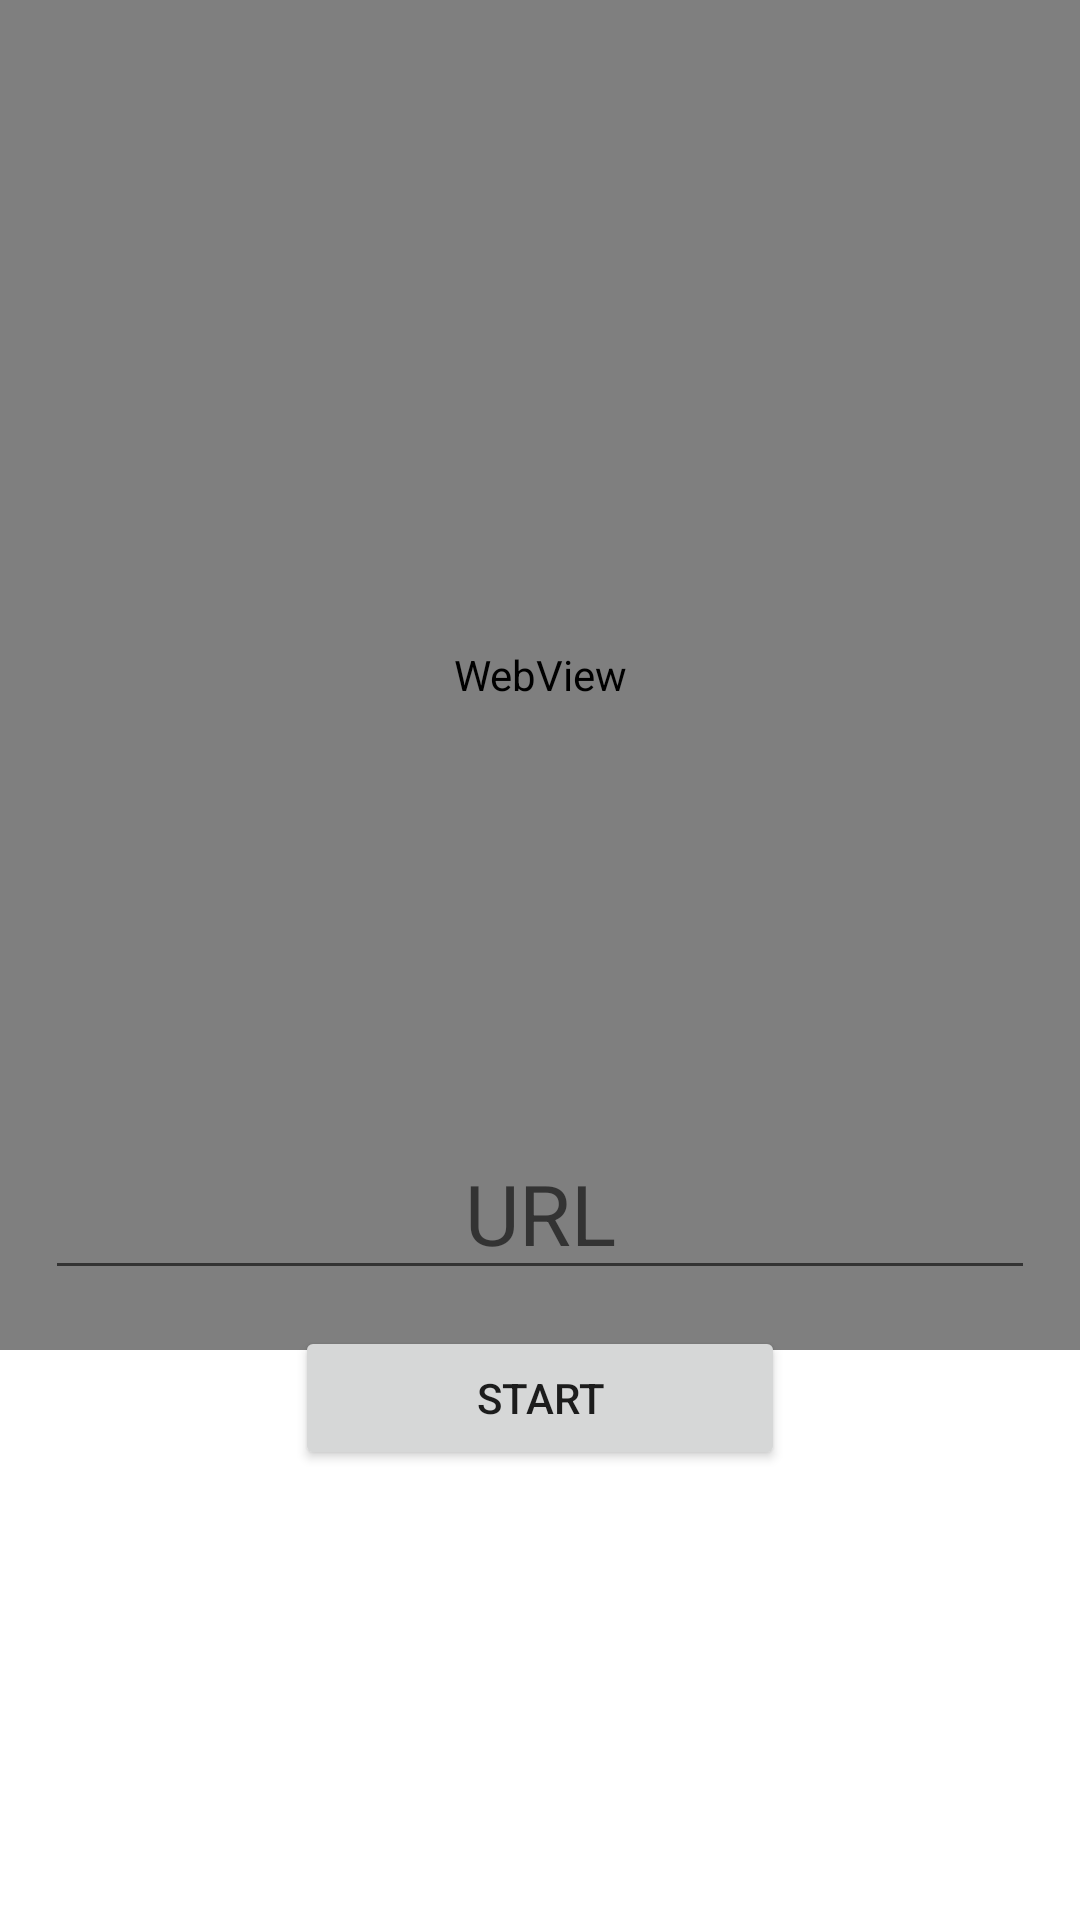

Reconstruct the res/layout file that produces this screen, plus the resources it refers to.
<!-- AndroidManifest.xml: application theme Theme.SmartHRT -->
<!-- res/layout/activity_ip_camere.xml -->
<?xml version="1.0" encoding="utf-8"?>
<RelativeLayout xmlns:android="http://schemas.android.com/apk/res/android"
    xmlns:app="http://schemas.android.com/apk/res-auto"
    xmlns:tools="http://schemas.android.com/tools"
    android:layout_width="match_parent"
    android:layout_height="match_parent"
    tools:context=".ipCamere"
    tools:ignore="MissingClass">
    <LinearLayout
        android:layout_width="match_parent"
        android:layout_height="match_parent"
        android:layout_centerHorizontal="true"
        android:layout_alignParentTop="true"
        android:orientation="vertical">
        <WebView
            xmlns:android="http://schemas.android.com/apk/res/android"
            android:id="@+id/webview"
            android:layout_width="match_parent"
            android:layout_height="450dp"
            />
    </LinearLayout>
    <Button
        android:id="@+id/start"
        android:layout_width="wrap_content"
        android:layout_height="wrap_content"
        android:text="Start"
        android:layout_alignParentBottom="true"
        android:layout_centerHorizontal="true"
        android:layout_marginBottom="150dip"
        android:ems="10"/>
    <EditText
        android:id="@+id/url"
        android:layout_width="wrap_content"
        android:layout_height="wrap_content"

        android:layout_centerHorizontal="true"
        android:layout_alignParentBottom="true"
        android:ems="10"
        android:layout_marginBottom="210dip"
        android:ellipsize="start"
        android:gravity="center_horizontal"
        android:hint="URL"
        android:textSize="28sp"/>

</RelativeLayout>
<!-- resources referenced by this layout -->
<resources>
  <style name="Theme.SmartHRT" parent="Theme.MaterialComponents.DayNight.NoActionBar">
          
          <item name="colorPrimary">@color/purple_500</item>
          <item name="colorPrimaryVariant">@color/purple_700</item>
          <item name="colorOnPrimary">@color/white</item>
          
          <item name="colorSecondary">@color/teal_200</item>
          <item name="colorSecondaryVariant">@color/teal_700</item>
          <item name="colorOnSecondary">@color/black</item>
          
          <item name="android:statusBarColor" tools:targetApi="l">?attr/colorPrimaryVariant</item>
          
      </style>
  <color name="purple_500">#FF6200EE</color>
  <color name="purple_700">#FF3700B3</color>
  <color name="white">#FFFFFFFF</color>
  <color name="teal_200">#FF03DAC5</color>
  <color name="teal_700">#FF018786</color>
  <color name="black">#FF000000</color>
</resources>
